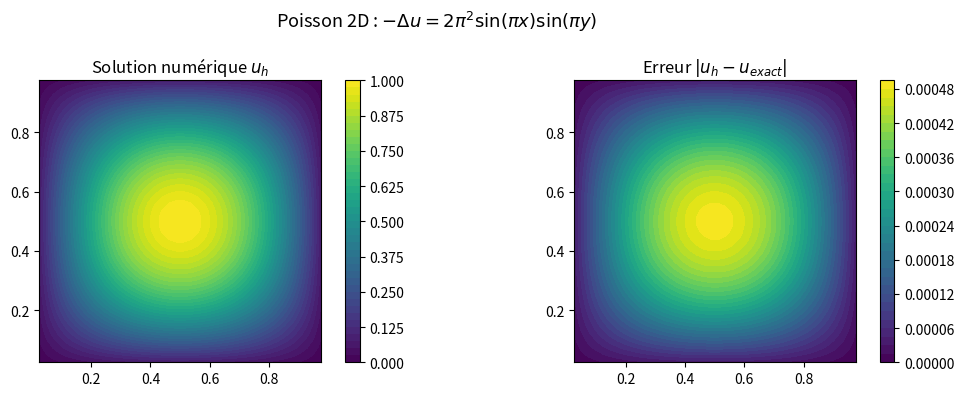
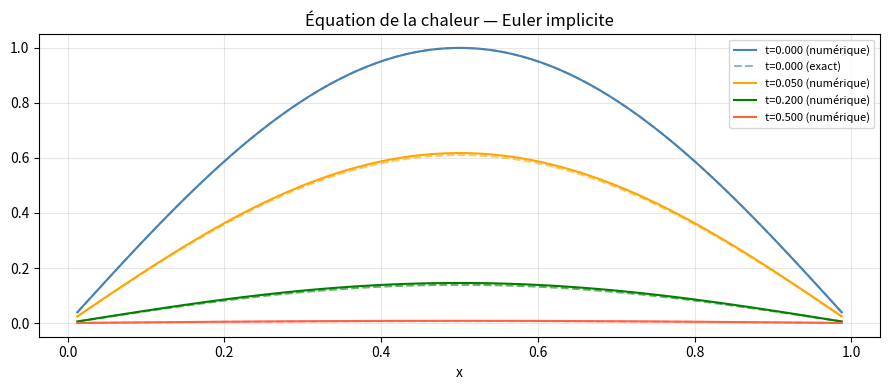
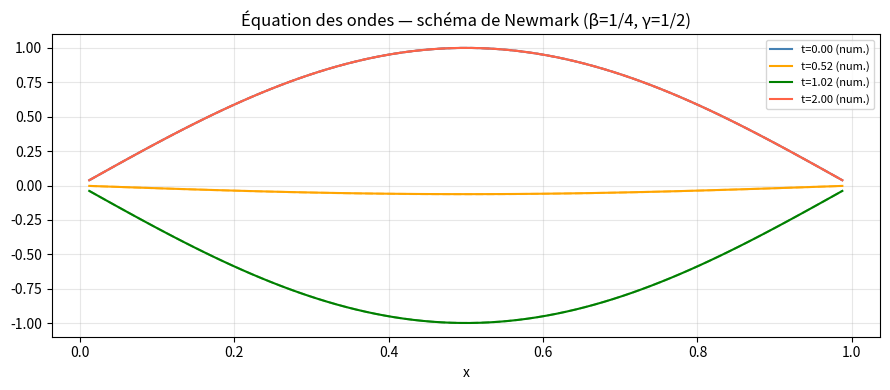

Recreate these plots in Python, in order.
import numpy as np
import matplotlib.pyplot as plt
from matplotlib.animation import FuncAnimation

# ══════════════════════════════════════════════════════════════════════════════
# A. ÉQUATION DE POISSON 2D  : -Δu = f sur [0,1]²,  u = 0 sur ∂Ω
# Méthode : différences finies centrées O(h²)
# Solution de test : u(x,y) = sin(πx)sin(πy),  f = 2π²u
# ══════════════════════════════════════════════════════════════════════════════

def poisson_2d_FD(N=50):
    h     = 1.0 / (N + 1)
    xi    = np.linspace(h, 1-h, N)
    X, Y  = np.meshgrid(xi, xi)

    # Second membre f = 2π² sin(πx)sin(πy)
    F_mat = 2 * np.pi**2 * np.sin(np.pi*X) * np.sin(np.pi*Y)
    f_vec = F_mat.ravel()

    # Matrice laplacien 2D par bloc : -Δ_h = (1/h²)(T⊗I + I⊗T)
    # T = tridiag(-1, 2, -1) de taille N×N
    from scipy.sparse import diags, kron, eye
    from scipy.sparse.linalg import spsolve
    T   = diags([-1, 2, -1], [-1, 0, 1], shape=(N, N))
    I   = eye(N)
    A   = (1/h**2) * (kron(I, T) + kron(T, I))
    u   = spsolve(A, f_vec).reshape(N, N)

    u_exact = np.sin(np.pi*X) * np.sin(np.pi*Y)
    err     = np.max(np.abs(u - u_exact))
    return X, Y, u, u_exact, err, h

X, Y, u, u_ex, err, h = poisson_2d_FD(N=40)
print(f'Poisson 2D  — Erreur max ||u_h - u||_inf = {err:.2e}  (h={h:.3f}, h²={h**2:.2e})')

fig, axes = plt.subplots(1, 2, figsize=(11, 4))
for ax, data, title in zip(axes, [u, np.abs(u - u_ex)],
                           ['Solution numérique $u_h$', 'Erreur $|u_h - u_{exact}|$']):
    im = ax.contourf(X, Y, data, 40, cmap='viridis')
    plt.colorbar(im, ax=ax)
    ax.set_title(title); ax.set_aspect('equal')
plt.suptitle('Poisson 2D : $-\\Delta u = 2\\pi^2 \\sin(\\pi x)\\sin(\\pi y)$', fontsize=13)
plt.tight_layout()
plt.show()

# ══════════════════════════════════════════════════════════════════════════════
# B. ÉQUATION DE LA CHALEUR 1D : ∂_t u = ∂_xx u,  u(0,t)=u(1,t)=0
# Condition initiale : u(x,0) = sin(πx)
# Solution exacte   : u(x,t) = exp(-π²t) sin(πx)
# Schéma : Euler implicite (inconditionnellement stable)
# ══════════════════════════════════════════════════════════════════════════════

def chaleur_euler_implicite(N=80, T=0.5, dt=0.005):
    h  = 1.0 / (N + 1)
    x  = np.linspace(h, 1-h, N)
    nt = int(T / dt)
    r  = dt / h**2  # nombre de Fourier

    # Matrice (I + r*L), L = tridiag(-1,2,-1)
    from scipy.linalg import solve_banded
    diag  = (1 + 2*r) * np.ones(N)
    upper = -r * np.ones(N-1)
    lower = -r * np.ones(N-1)
    ab    = np.zeros((3, N))
    ab[0, 1:]  = upper
    ab[1, :]   = diag
    ab[2, :-1] = lower

    u  = np.sin(np.pi * x)   # CI
    snapshots = [(0.0, u.copy())]

    for k in range(nt):
        u = solve_banded((1, 1), ab, u)
        if k in [int(0.05/dt)-1, int(0.2/dt)-1, nt-1]:
            snapshots.append(((k+1)*dt, u.copy()))

    return x, snapshots

x, snaps = chaleur_euler_implicite()
u_exact_chaleur = lambda x, t: np.exp(-np.pi**2 * t) * np.sin(np.pi * x)

plt.figure(figsize=(9, 4))
colors = ['steelblue', 'orange', 'green', 'tomato']
for (t, u), col in zip(snaps, colors):
    plt.plot(x, u, '-', color=col, label=f't={t:.3f} (numérique)')
    plt.plot(x, u_exact_chaleur(x, t), '--', color=col, alpha=0.6,
             label=f't={t:.3f} (exact)' if t == 0 else None)
plt.title('Équation de la chaleur — Euler implicite')
plt.xlabel('x'); plt.legend(fontsize=8); plt.grid(alpha=0.3)
plt.tight_layout()
plt.show()

# Vérification erreur au temps final
t_f, u_f = snaps[-1]
err_chaleur = np.max(np.abs(u_f - u_exact_chaleur(x, t_f)))
print(f'Erreur max à t={t_f} : {err_chaleur:.2e}')

# ══════════════════════════════════════════════════════════════════════════════
# C. ÉQUATION DES ONDES 1D : ∂_tt u = c² ∂_xx u
# Condition initiale : u(x,0) = sin(πx),  ∂_t u(x,0) = 0
# Solution exacte   : u(x,t) = cos(c π t) sin(πx)
# Schéma : Newmark (beta=1/4, gamma=1/2) — inconditionnellement stable
# ══════════════════════════════════════════════════════════════════════════════

def ondes_newmark(c=1.0, N=80, T=2.0, dt=0.02, beta=0.25, gamma=0.5):
    h    = 1.0 / (N + 1)
    x    = np.linspace(h, 1-h, N)
    nt   = int(T / dt)

    # Matrice raideur K = c²/h² * tridiag(-1,2,-1)
    k    = c**2 / h**2
    diag = 2*k * np.ones(N)
    offd = -k  * np.ones(N-1)
    K    = np.diag(diag) + np.diag(offd, 1) + np.diag(offd, -1)

    # Matrice effective Newmark : K_eff = I + beta*dt²*K
    K_eff = np.eye(N) + beta * dt**2 * K

    u   = np.sin(np.pi * x)
    v   = np.zeros(N)
    a   = -K @ u

    snapshots = [(0.0, u.copy())]
    record_at = {int(0.5/dt), int(1.0/dt), int(T/dt)-1}

    for n in range(nt):
        u_pred = u + dt*v + dt**2*(0.5 - beta)*a
        v_pred = v + dt*(1 - gamma)*a
        a_new  = np.linalg.solve(K_eff, -K @ u_pred)
        u      = u_pred + beta*dt**2*a_new
        v      = v_pred + gamma*dt*a_new
        a      = a_new
        if n in record_at:
            snapshots.append(((n+1)*dt, u.copy()))

    return x, snapshots

x, snaps_w = ondes_newmark()
u_exact_ondes = lambda x, t: np.cos(np.pi * t) * np.sin(np.pi * x)

plt.figure(figsize=(9, 4))
colors = ['steelblue', 'orange', 'green', 'tomato']
for (t, u), col in zip(snaps_w, colors):
    plt.plot(x, u, '-', color=col, label=f't={t:.2f} (num.)')
    plt.plot(x, u_exact_ondes(x, t), '--', color=col, alpha=0.5)
plt.title('Équation des ondes — schéma de Newmark (β=1/4, γ=1/2)')
plt.xlabel('x'); plt.legend(fontsize=8); plt.grid(alpha=0.3)
plt.tight_layout()
plt.show()

t_f, u_f = snaps_w[-1]
err_ondes = np.max(np.abs(u_f - u_exact_ondes(x, t_f)))
print(f'Erreur max à t={t_f:.2f} : {err_ondes:.2e}')
